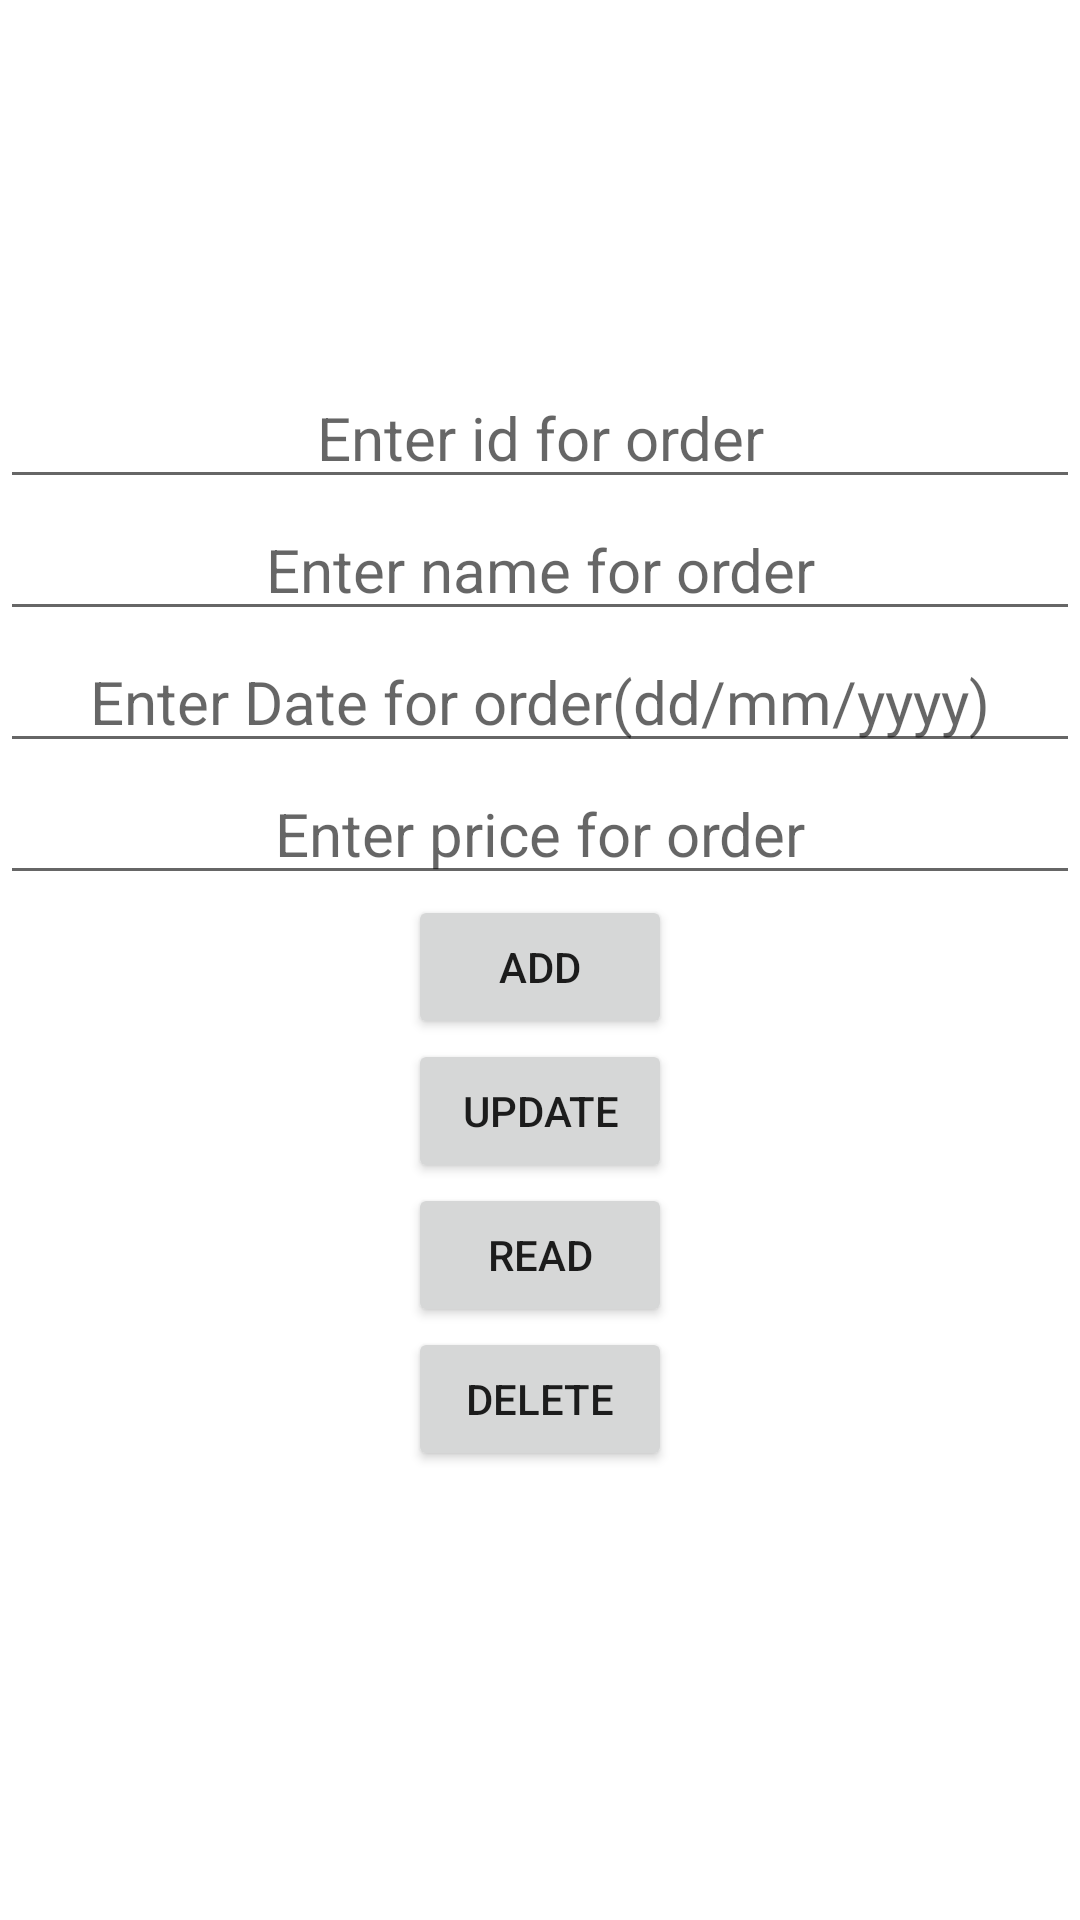

The Android layout XML behind this screen, and the referenced resources:
<!-- AndroidManifest.xml: application theme Theme.Customer_test -->
<!-- res/layout/activity_incoming_order_activity.xml -->
<?xml version="1.0" encoding="utf-8"?>
<LinearLayout xmlns:android="http://schemas.android.com/apk/res/android"
    xmlns:app="http://schemas.android.com/apk/res-auto"
    xmlns:tools="http://schemas.android.com/tools"
    android:layout_width="match_parent"
    android:layout_height="match_parent"
    android:orientation="vertical"
    android:gravity="center"
    tools:context=".MainActivity">

    <EditText
        android:id="@+id/Order_id"
        android:layout_width="fill_parent"
        android:layout_height="wrap_content"
        android:hint="Enter id for order"
        android:textSize="20sp"
        android:gravity="center_horizontal"/>
    <EditText
        android:id="@+id/Order__name"
        android:layout_width="fill_parent"
        android:layout_height="wrap_content"
        android:hint="Enter name for order"
        android:textSize="20sp"
        android:gravity="center_horizontal"/>
    <EditText
        android:id="@+id/Order_date"
        android:layout_width="fill_parent"
        android:layout_height="wrap_content"
        android:hint="Enter Date for order(dd/mm/yyyy)"
        android:textSize="20sp"
        android:gravity="center_horizontal"/>
    <EditText
        android:id="@+id/Order_price"
        android:layout_width="fill_parent"
        android:layout_height="wrap_content"
        android:hint="Enter price for order"
        android:textSize="20sp"
        android:gravity="center_horizontal"/>

    <Button
        android:id="@+id/btn_add"
        android:layout_width="wrap_content"
        android:layout_height="wrap_content"
        android:text="add"/>
    <Button
        android:id="@+id/btn_update"
        android:layout_width="wrap_content"
        android:layout_height="wrap_content"
        android:text="update"/>
    <Button
        android:id="@+id/btn_read"
        android:layout_width="wrap_content"
        android:layout_height="wrap_content"
        android:text="read"/>
    <Button
        android:id="@+id/btn_delete"
        android:layout_width="wrap_content"
        android:layout_height="wrap_content"
        android:text="delete"/>
    <TextView
        android:id="@+id/tvData"
        android:layout_width="fill_parent"
        android:layout_height="wrap_content"

        android:textSize="20sp"
        android:gravity="center_horizontal"/>
    <ListView
        android:id="@+id/lvData"
        android:layout_width="fill_parent"
        android:layout_height="wrap_content"

        android:textSize="20sp"
        android:gravity="center_horizontal"/>

</LinearLayout>
<!-- resources referenced by this layout -->
<resources>
  <style name="Theme.Customer_test" parent="Theme.MaterialComponents.DayNight.DarkActionBar">
          
          <item name="colorPrimary">@color/purple_500</item>
          <item name="colorPrimaryVariant">@color/purple_700</item>
          <item name="colorOnPrimary">@color/white</item>
          
          <item name="colorSecondary">@color/teal_200</item>
          <item name="colorSecondaryVariant">@color/teal_700</item>
          <item name="colorOnSecondary">@color/black</item>
          
          <item name="android:statusBarColor" tools:targetApi="l">?attr/colorPrimaryVariant</item>
          
      </style>
  <!-- not gathered from this repository: default colours our renderer supplied (Android Studio template values) -->
  <color name="purple_500">#FF6200EE</color>
  <color name="purple_700">#FF3700B3</color>
  <color name="teal_200">#FF03DAC5</color>
  <color name="teal_700">#FF018786</color>
  <color name="black">#FF000000</color>
  <color name="white">#FFFFFFFF</color>
</resources>
